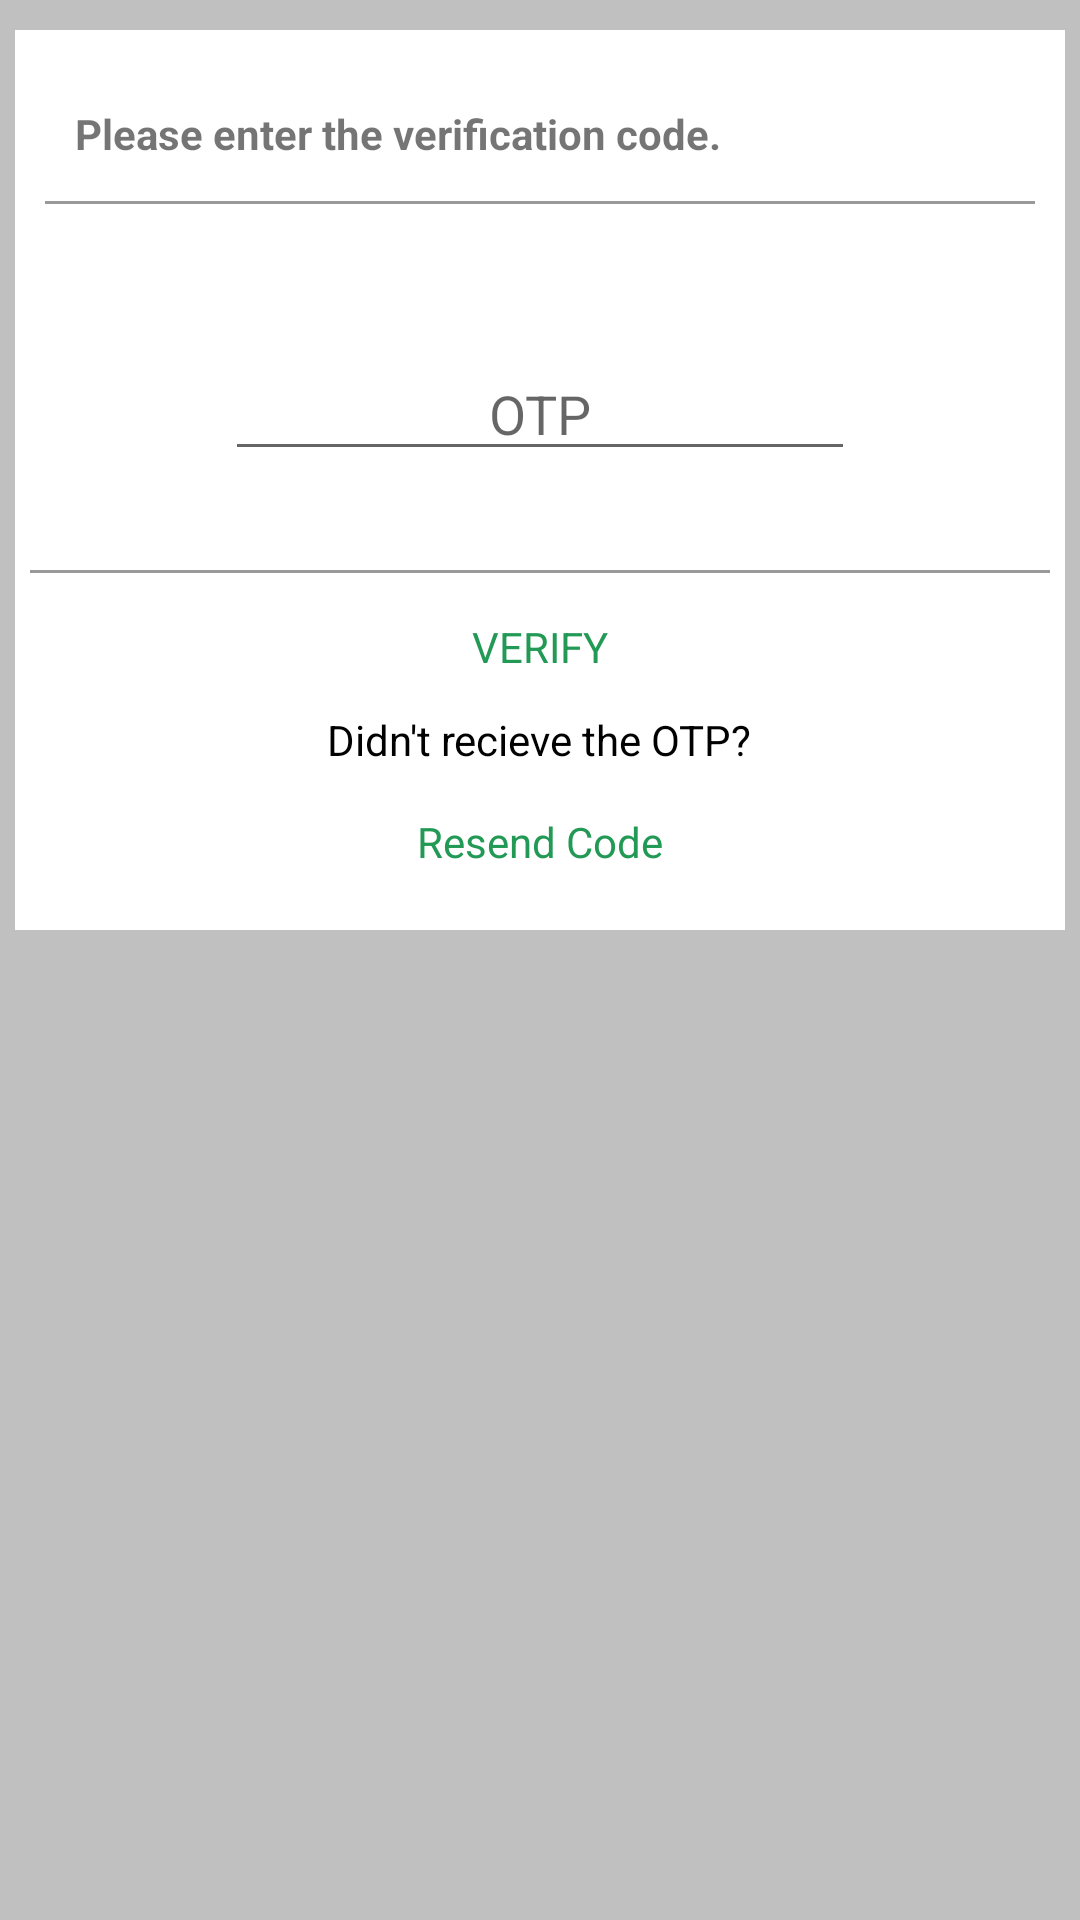

The Android layout XML behind this screen, and the referenced resources:
<!-- AndroidManifest.xml: application theme AppTheme -->
<!-- res/layout/otpverify.xml -->
<?xml version="1.0" encoding="utf-8"?>
<RelativeLayout xmlns:android="http://schemas.android.com/apk/res/android"
    android:layout_width="match_parent"
    android:background="#C0C0C0"
    android:layout_height="match_parent">

    <RelativeLayout
        android:layout_width="match_parent"
        android:layout_height="300dp"
        android:layout_alignParentTop="true"
        android:layout_centerHorizontal="true"
        android:layout_marginLeft="10dp"
        android:layout_marginTop="10dp"
        android:background="#ffffff"
        android:id="@+id/relativeLayout2">


        <TextView
            android:id="@+id/textView6"
            android:layout_width="match_parent"
            android:layout_height="50dp"
            android:layout_alignParentBottom="true"
            android:layout_alignParentStart="true"
            android:layout_marginBottom="69dp"
            android:paddingTop="15dp"
            android:text="VERIFY"
            android:textAlignment="center"
            android:textColor="#229954" />

        <View
            android:id="@+id/view2"
            android:layout_width="match_parent"
            android:layout_height="1dp"
            android:layout_marginLeft="10dp"
            android:layout_marginRight="10dp"
            android:layout_marginTop="57dp"
            android:background="#999999" />

        <TextView
            android:id="@+id/textView5"
            style="@android:style/Widget.DeviceDefault.Light.TextView"
            android:layout_width="match_parent"
            android:layout_height="50dp"
            android:layout_margin="10dp"
            android:layout_marginTop="10dp"
            android:paddingLeft="10dp"
            android:paddingTop="15dp"
            android:text="@string/verify_plz"
            android:textAlignment="viewStart"
            android:textSize="14sp"
            android:textStyle="bold" />
    </RelativeLayout>

    <EditText
        android:id="@+id/editText"
        android:layout_width="wrap_content"
        android:layout_height="wrap_content"
        android:ems="10"
        android:gravity="center_horizontal"
        android:hint="OTP"
        android:inputType="number"
        android:layout_marginBottom="34dp"
        android:layout_alignBottom="@+id/view4"
        android:layout_centerHorizontal="true" />

    <View
        android:id="@+id/view4"
        android:layout_width="match_parent"
        android:layout_height="1dp"
        android:layout_marginLeft="10dp"
        android:layout_marginRight="10dp"
        android:layout_marginTop="190dp"
        android:background="#999999" />

    <TextView
        android:id="@+id/textView7"
        android:layout_width="wrap_content"
        android:layout_height="wrap_content"
        android:layout_marginTop="46dp"
        android:text="@string/no_otp"
        android:textColor="#000000"
        android:layout_below="@+id/view4"
        android:layout_centerHorizontal="true" />

    <TextView
        android:id="@+id/textView8"
        android:layout_width="wrap_content"
        android:layout_height="wrap_content"
        android:layout_below="@+id/textView7"
        android:layout_centerHorizontal="true"
        android:layout_marginTop="15dp"
        android:text="Resend Code"
        android:textColor="#229954" />
</RelativeLayout>
<!-- resources referenced by this layout -->
<resources>
  <string name="no_otp">Didn\'t recieve the OTP?</string>
  <string name="verify_plz">Please enter the verification code.</string>
  <style name="AppTheme" parent="Theme.AppCompat.Light.DarkActionBar">
          
          <item name="colorPrimary">#2874A6</item>
          <item name="colorPrimaryDark">@color/colorPrimaryDark</item>
          <item name="colorAccent">@color/colorAccent</item>
      </style>
  <color name="colorPrimaryDark">#303F9F</color>
  <color name="colorAccent">#FF4081</color>
</resources>
